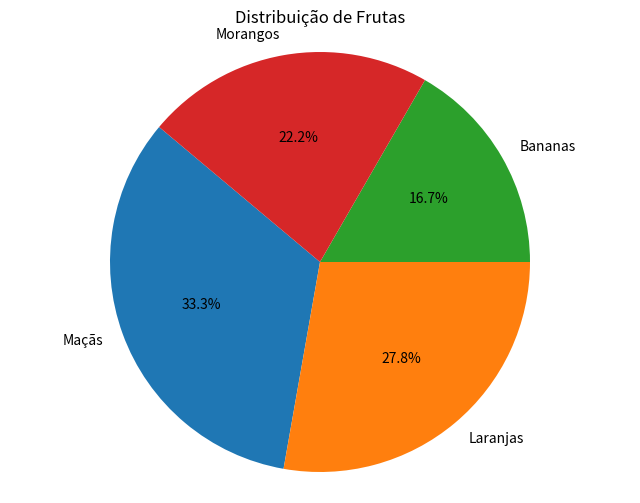

Reproduce this figure in Python.
import matplotlib.pyplot as plt

# Dados fictícios
labels = ['Maçãs', 'Laranjas', 'Bananas', 'Morangos']
quantidades = [30, 25, 15, 20]

# Criando o gráfico de setor
plt.figure(figsize=(8, 6))
plt.pie(quantidades, labels=labels, autopct='%1.1f%%', startangle=140)
plt.title('Distribuição de Frutas')
plt.axis('equal')  # Faz com que o gráfico seja desenhado como um círculo

# Exibindo o gráfico
plt.show()
